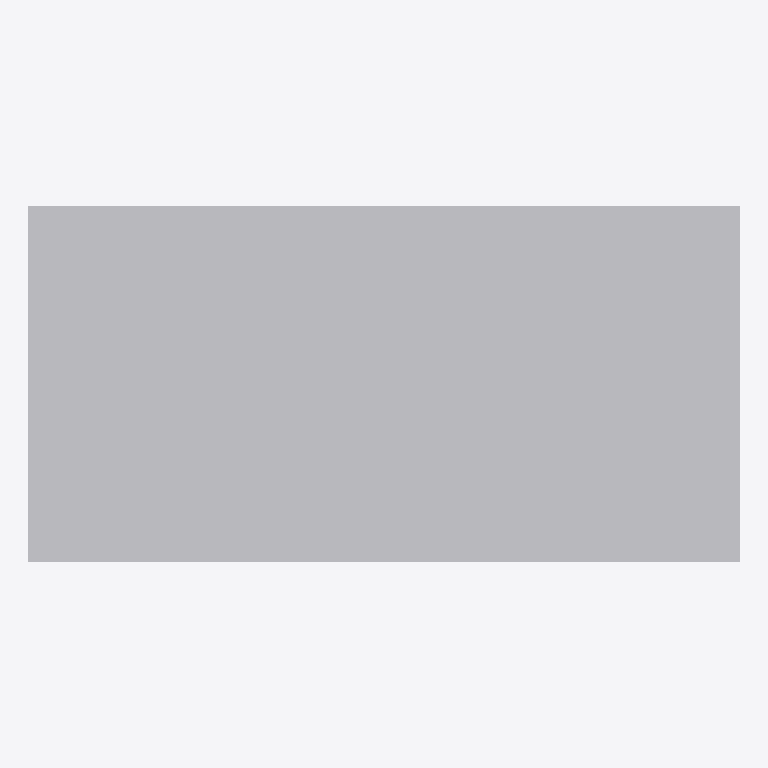
Plan cut of the same IFC building model at storey 'EG' (level 0.00 m, cut at 1.40 m), seen from above with north up, elements coloured by IFC class: 1 other element (light grey). No cut surface shows.
Extent 1.6 m × 0.8 m × 0.7 m (x, y, z). Storeys (1): EG at 0.00 m. Elements (1): 1 IfcFurniture.

HEADER;
FILE_DESCRIPTION(('ViewDefinition[DesignTransferView]'),'2;1');
FILE_NAME('/dev/null','2026-11-18T07:31:32+01:00',(''),(''),'IfcOpenShell 0.8.5','IfcOpenShell 0.8.5','Nobody');
FILE_SCHEMA(('IFC4'));
ENDSEC;
DATA;
#6=IFCPROJECT('29_ApJMEnDrOAa3cOGCw$C',#5,'preview-arbeitsplatz-buero',$,$,$,$,(#15),#10);
#18=IFCSITE('2INA0LJBX9nAvuLuoZxRdQ',#17,'Site',$,$,#29,$,$,$,$,$,$,$,$);
#20=IFCBUILDING('3aJbMhrw96GurvjyCe42yS',#19,'Building',$,$,#34,$,$,$,$,$,$);
#36=IFCBUILDINGSTOREY('3_EOBjMELCzuNzVBNPGSXU',#35,'EG',$,$,#43,$,$,$,0.0);
#110=IFCFURNITURE('0qCjBMetj7Yeqwdtqu7g6r',#109,'Büroarbeitsplatz',$,$,#128,#121,$,.DESK.);
ENDSEC;
